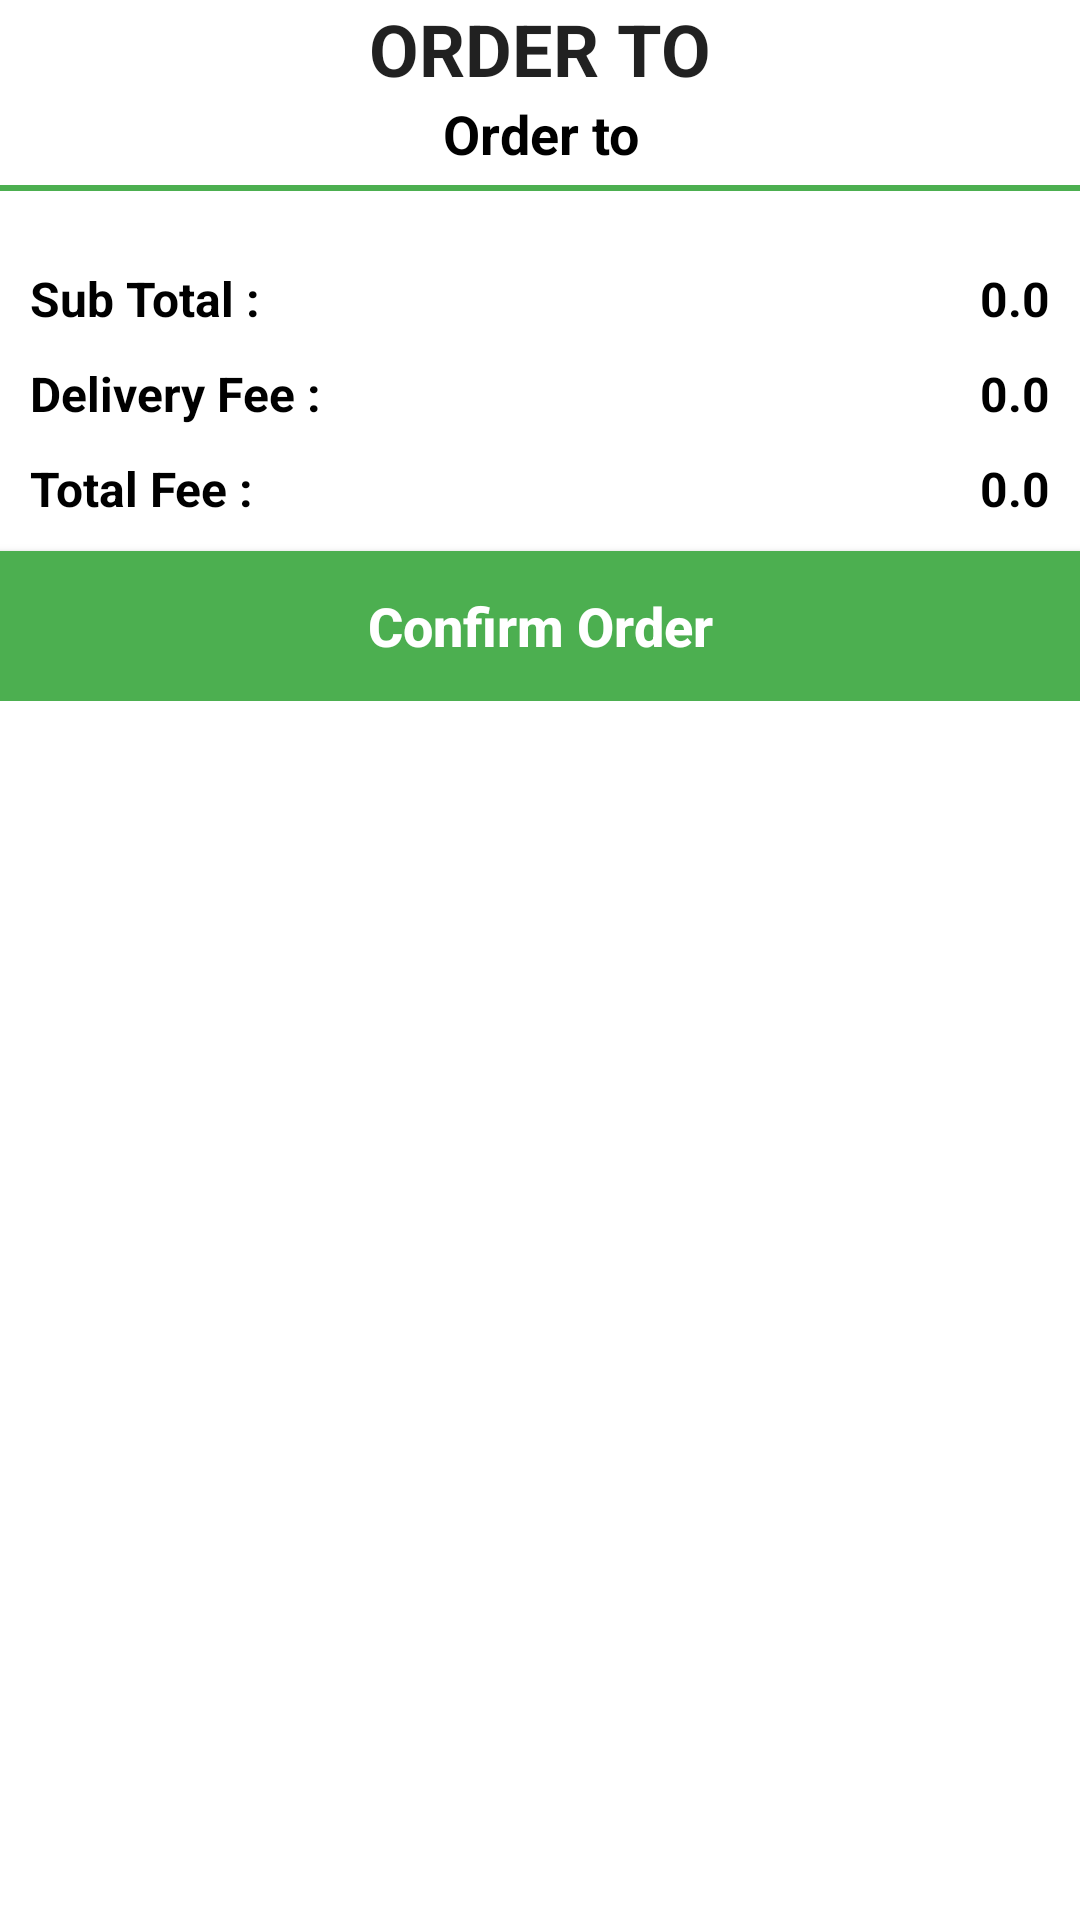

Layout XML and referenced resources for this Android screen:
<!-- AndroidManifest.xml: application theme Theme.Grocery_App -->
<!-- res/layout/dialog_cart.xml -->
<?xml version="1.0" encoding="utf-8"?>
<ScrollView xmlns:android="http://schemas.android.com/apk/res/android"
    android:layout_width="match_parent"
    android:layout_height="match_parent"
    xmlns:tools="http://schemas.android.com/tools">

    <LinearLayout
        android:layout_width="match_parent"
        android:layout_height="wrap_content"
        android:orientation="vertical">

        <TextView
            android:layout_width="match_parent"
            android:layout_height="wrap_content"
            android:textAppearance="@style/TextAppearance.AppCompat.Headline"
            android:text="@string/order_to"
            android:textStyle="bold"
            android:textAlignment="center"
            android:textAllCaps="true"/>

        <TextView
            android:id="@+id/shopNameTv"
            android:layout_width="match_parent"
            android:layout_height="wrap_content"
            android:text="@string/order_to"
            android:textSize="18sp"
            android:textColor="@color/black"
            android:layout_marginBottom="5dp"
            android:textStyle="bold"
            android:textAlignment="center"/>

        <View
            android:layout_width="match_parent"
            android:layout_height="2dp"
            android:background="@color/green"/>

        <androidx.recyclerview.widget.RecyclerView
            android:id="@+id/cartItemRec"
            android:layout_width="match_parent"
            android:layout_height="wrap_content"
            android:padding="5dp"
            tools:listitem="@layout/row_cart_item"/>

        <RelativeLayout
            android:layout_width="match_parent"
            android:layout_height="wrap_content"
            android:layout_marginTop="5dp"
            android:padding="5dp">

            <TextView
                android:id="@+id/subtotalLabel"
                android:layout_width="wrap_content"
                android:layout_height="wrap_content"
                android:text="@string/sub_total"
                android:textStyle="bold"
                android:textColor="@color/black"
                android:textSize="16sp"
                android:padding="5dp"/>

            <TextView
                android:id="@+id/subTotalPrice"
                android:layout_width="wrap_content"
                android:layout_height="wrap_content"
                android:text="@string/_0_0"
                android:layout_alignParentEnd="true"
                android:textSize="16sp"
                android:textColor="@color/black"
                android:textStyle="bold"
                android:padding="5dp"/>

            <TextView
                android:id="@+id/deliverFeeLabel"
                android:layout_width="wrap_content"
                android:layout_height="wrap_content"
                android:text="@string/delivery_fee_1"
                android:textStyle="bold"
                android:textColor="@color/black"
                android:layout_below="@id/subtotalLabel"
                android:textSize="16sp"
                android:padding="5dp"/>

            <TextView
                android:id="@+id/deliveryFee"
                android:layout_width="wrap_content"
                android:layout_height="wrap_content"
                android:text="@string/_0_0"
                android:layout_alignParentEnd="true"
                android:textSize="16sp"
                android:layout_below="@id/subTotalPrice"
                android:textColor="@color/black"
                android:textStyle="bold"
                android:layout_centerVertical="true"
                android:padding="5dp"/>


            <TextView
                android:id="@+id/totalPriceLabel"
                android:layout_width="wrap_content"
                android:layout_height="wrap_content"
                android:text="Total Fee :"
                android:textStyle="bold"
                android:textColor="@color/black"
                android:layout_below="@id/deliverFeeLabel"
                android:textSize="16sp"
                android:padding="5dp"/>


            <TextView
                android:id="@+id/TotalPrice"
                android:layout_width="wrap_content"
                android:layout_height="wrap_content"
                android:text="@string/_0_0"
                android:layout_alignParentEnd="true"
                android:textSize="16sp"
                android:textColor="@color/black"
                android:layout_below="@+id/deliveryFee"
                android:textStyle="bold"
                android:layout_centerVertical="true"
                android:padding="5dp"/>

        </RelativeLayout>

        <androidx.appcompat.widget.AppCompatButton
            android:id="@+id/confirmOrderBtn"
            android:layout_width="match_parent"
            android:layout_height="50dp"
            android:background="@color/green"
            android:text="@string/confirm_order"
            android:textAllCaps="false"
            android:textColor="@color/white"
            android:textSize="18sp"
            android:textStyle="bold"/>

    </LinearLayout>

</ScrollView>
<!-- res/layout/row_cart_item.xml (included above) -->
<?xml version="1.0" encoding="utf-8"?>
<RelativeLayout xmlns:android="http://schemas.android.com/apk/res/android"
    android:layout_width="match_parent"
    android:layout_height="wrap_content">

    <RelativeLayout
        android:id="@+id/itemRl"
        android:layout_width="match_parent"
        android:layout_height="wrap_content"
        android:background="@color/red_transparent_1"
        android:padding="5dp">

        <TextView
            android:id="@+id/titleItemTv"
            android:layout_width="wrap_content"
            android:layout_height="wrap_content"
            android:text="@string/title"
            android:textColor="@color/black"
            android:textStyle="bold"/>

        <TextView
            android:id="@+id/itemPriceTv"
            android:layout_width="wrap_content"
            android:layout_height="wrap_content"
            android:text="@string/_10"
            android:layout_below="@id/titleItemTv"
            android:textColor="@color/black"/>

        <LinearLayout
            android:layout_width="wrap_content"
            android:layout_height="wrap_content"
            android:orientation="horizontal"
            android:layout_centerHorizontal="true"
            android:layout_below="@+id/titleItemTv">

            <TextView
                android:id="@+id/itemPriceEachTv"
                android:layout_width="wrap_content"
                android:layout_height="wrap_content"
                android:textColor="@color/black"
                android:text="@string/_10_kg"/>

            <TextView
                android:id="@+id/itemQuantityTv"
                android:layout_width="wrap_content"
                android:layout_height="wrap_content"
                android:textColor="@color/black"
                android:text="@string/_2"
                android:layout_marginStart="5dp"/>

        </LinearLayout>


        <TextView
            android:id="@+id/removeItemTv"
            android:layout_width="wrap_content"
            android:layout_height="wrap_content"
            android:text="@string/remove"
            android:textColor="@color/red"
            android:layout_below="@id/titleItemTv"
            android:layout_alignParentEnd="true"
            android:textStyle="bold"/>

        <View
            android:layout_width="match_parent"
            android:layout_height="2dp"
            android:layout_below="@id/itemPriceTv"
            android:layout_marginTop="5dp"
            android:background="@color/green"/>

    </RelativeLayout>


    
</RelativeLayout>
<!-- resources referenced by this layout -->
<resources>
  <color name="black">#FF000000</color>
  <color name="green">#4CAF50</color>
  <color name="red">#E81C1C</color>
  <color name="red_transparent_1">#0FF44336</color>
  <color name="white">#FFFFFFFF</color>
  <string name="_0_0">0.0</string>
  <string name="_10">$10</string>
  <string name="_10_kg">10/KG</string>
  <string name="_2">[2]</string>
  <string name="confirm_order">Confirm Order</string>
  <string name="delivery_fee_1">Delivery Fee :</string>
  <string name="order_to">Order to</string>
  <string name="remove">Remove</string>
  <string name="sub_total">Sub Total :</string>
  <string name="title">Title</string>
  <style name="Theme.Grocery_App" parent="Theme.MaterialComponents.Light.NoActionBar">
          
          <item name="colorPrimary">@color/colorPrimary</item>
          <item name="colorPrimaryVariant">@color/purple_700</item>
          <item name="colorOnPrimary">@color/white</item>
          
          <item name="colorSecondary">@color/green</item>
          <item name="colorSecondaryVariant">@color/teal_700</item>
          <item name="colorOnSecondary">@color/black</item>
          
          <item name="android:statusBarColor">?attr/colorPrimaryVariant</item>
          
      </style>
  <color name="colorPrimary">#479605</color>
  <color name="purple_700">#FF3700B3</color>
  <color name="teal_700">#FF018786</color>
</resources>
